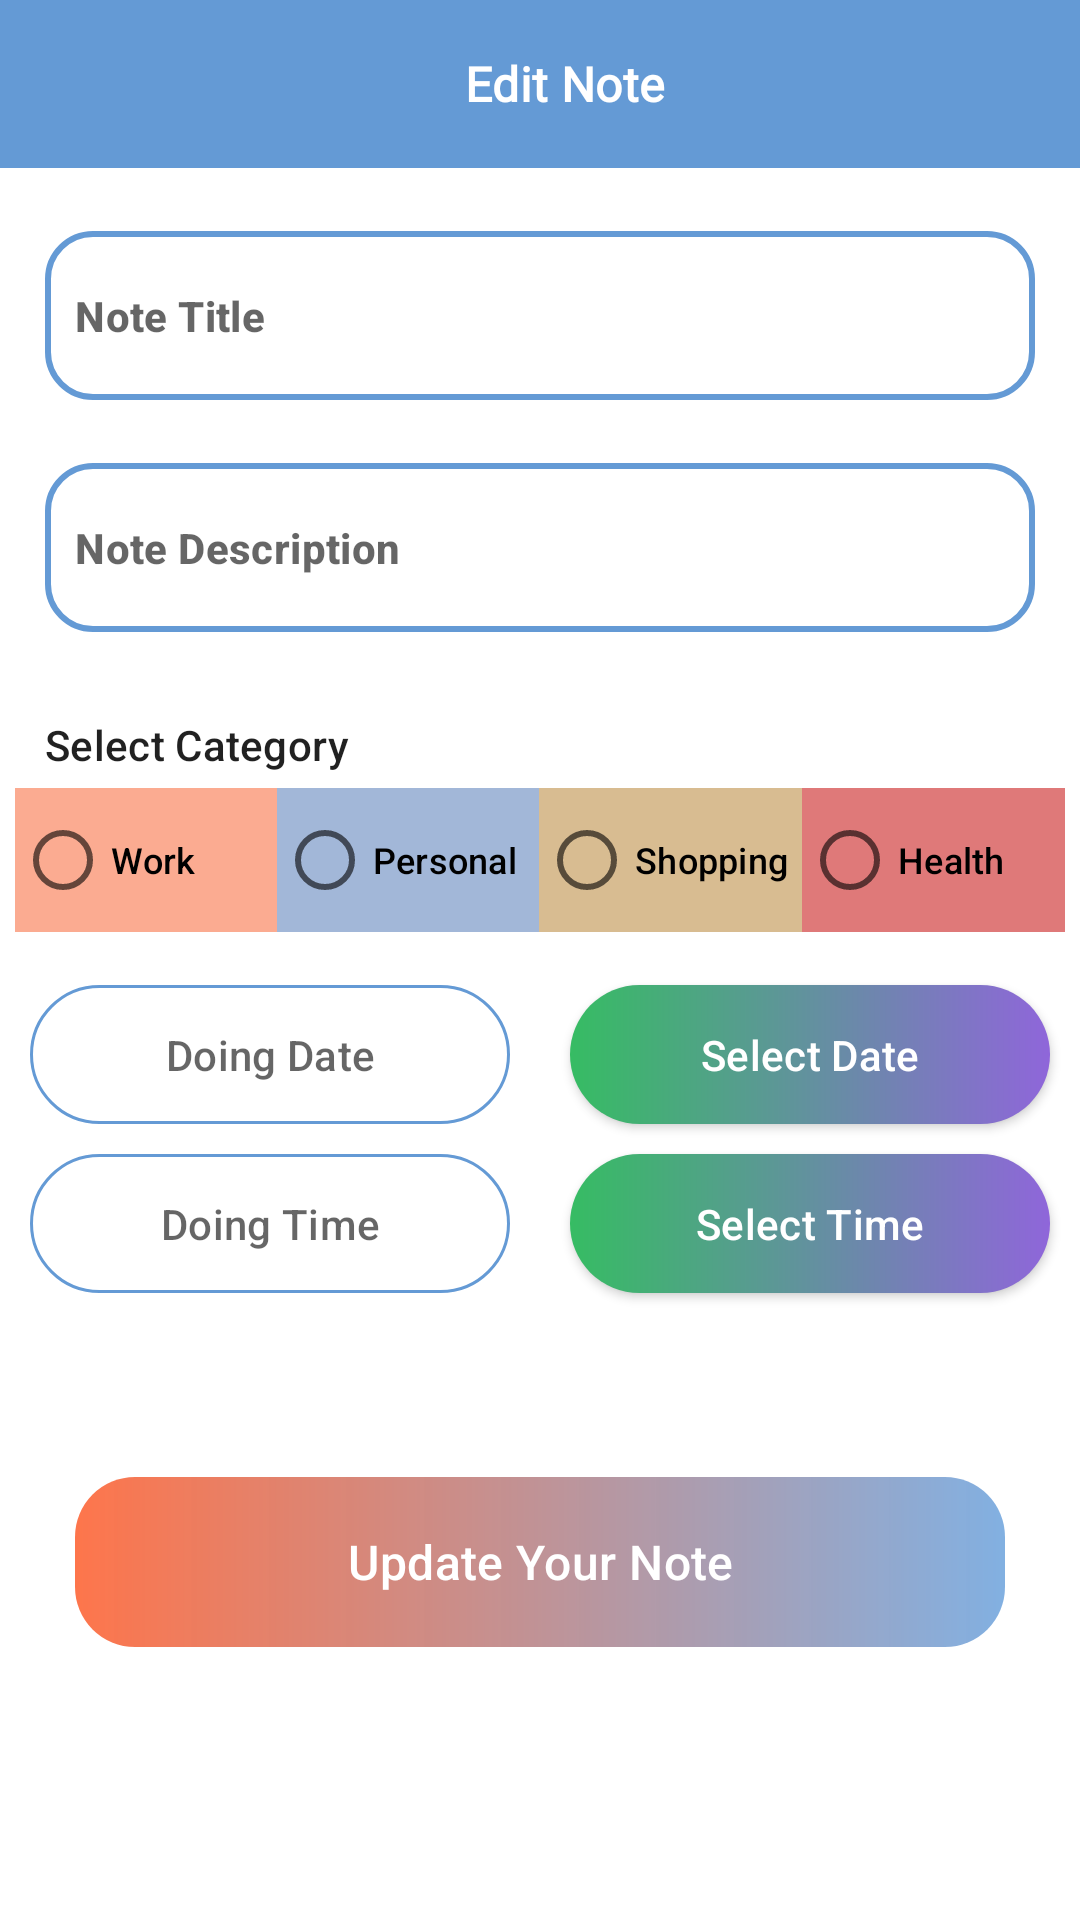

Produce the Android XML layout that renders to this screen, including the resource entries it uses.
<!-- AndroidManifest.xml: application theme Theme.DailyDoing -->
<!-- res/layout/activity_edit.xml -->
<?xml version="1.0" encoding="utf-8"?>
<androidx.constraintlayout.widget.ConstraintLayout xmlns:android="http://schemas.android.com/apk/res/android"
    xmlns:app="http://schemas.android.com/apk/res-auto"
    xmlns:tools="http://schemas.android.com/tools"
    android:layout_width="match_parent"
    android:layout_height="match_parent"
    tools:context=".EditActivity">

    <androidx.appcompat.widget.Toolbar
        android:id="@+id/insetToolBard"
        android:layout_width="match_parent"
        android:layout_height="wrap_content"
        android:background="@color/title_back"
        app:layout_constraintStart_toStartOf="parent"
        app:layout_constraintEnd_toEndOf="parent"
        app:layout_constraintTop_toTopOf="parent">
        <TextView
            android:layout_width="match_parent"
            android:layout_height="match_parent"
            android:gravity="center"
            android:text="Edit Note"
            android:fontFamily="@font/baloo"
            android:textAppearance="@style/TextAppearance.Material3.TitleMedium"
            android:textStyle="bold"
            android:textColor="@color/white"/>
    </androidx.appcompat.widget.Toolbar>

    <ImageButton
        android:id="@+id/insetBackBtn"
        android:src="@drawable/ic_baseline_arrow_back_24"
        android:layout_width="wrap_content"
        android:layout_height="wrap_content"
        android:layout_marginStart="15dp"
        android:background="@color/title_back"
        app:layout_constraintStart_toStartOf="parent"
        app:layout_constraintTop_toTopOf="parent"
        app:layout_constraintBottom_toBottomOf="@id/insetToolBard"/>
    <LinearLayout
        android:layout_width="match_parent"
        android:layout_height="0dp"
        android:weightSum="10"
        android:orientation="vertical"
        app:layout_constraintStart_toStartOf="parent"
        app:layout_constraintEnd_toEndOf="parent"
        app:layout_constraintTop_toBottomOf="@id/insetToolBard"
        app:layout_constraintBottom_toBottomOf="parent">

        <TextView
            android:layout_width="match_parent"
            android:layout_height="0dp"
            android:layout_weight=".2"/>

        <EditText
            android:id="@+id/editNoteTitle"
            android:layout_width="match_parent"
            android:layout_height="0dp"
            android:layout_weight="1"
            android:hint="Note Title"
            android:textColor="@color/edit_text"
            android:textStyle="bold"
            android:textAppearance="@style/TextAppearance.Material3.TitleMedium"
            android:layout_marginHorizontal="15dp"
            android:layout_marginTop="10dp"
            android:paddingHorizontal="10dp"
            android:textSize="14sp"
            android:background="@drawable/edit_text_back"
            />

        <TextView
            android:layout_width="match_parent"
            android:layout_height="0dp"
            android:layout_weight=".2"/>

        <EditText
            android:id="@+id/editNoteDescription"
            android:layout_width="match_parent"
            android:layout_height="0dp"
            android:layout_weight="1"
            android:hint="Note Description"
            android:textColor="@color/edit_text"
            android:textStyle="bold"
            android:textAppearance="@style/TextAppearance.Material3.TitleMedium"
            android:layout_marginHorizontal="15dp"
            android:layout_marginTop="10dp"
            android:paddingHorizontal="10dp"
            android:textSize="14sp"
            android:background="@drawable/edit_text_back"
            />
        <TextView
            android:layout_width="match_parent"
            android:layout_height="0dp"
            android:layout_weight=".5"/>
        <LinearLayout
            android:layout_width="match_parent"
            android:layout_height="0dp"
            android:orientation="vertical"
            android:layout_weight="1.5">
            <TextView
                android:layout_width="match_parent"
                android:layout_height="wrap_content"
                android:text="Select Category"
                android:gravity="start"
                android:layout_marginStart="15dp"
                android:textAppearance="@style/TextAppearance.Material3.TitleSmall"
                />
            <RadioGroup
                android:id="@+id/cateRadioGroup"
                android:layout_width="match_parent"
                android:layout_height="match_parent"
                android:orientation="horizontal"
                android:weightSum="4"
                android:gravity="top"
                android:layout_marginHorizontal="5dp"
                >
                <RadioButton
                    android:id="@+id/workCateRadioBtn"
                    android:layout_width="0dp"
                    android:layout_height="wrap_content"
                    android:layout_weight="1"
                    android:background="@color/work"
                    android:layout_marginVertical="5dp"
                    android:textAppearance="@style/TextAppearance.Material3.TitleSmall"
                    android:textSize="12sp"
                    android:text="Work"/>
                <RadioButton
                    android:id="@+id/personalCateRadioBtn"
                    android:layout_width="0dp"
                    android:layout_height="wrap_content"
                    android:layout_weight="1"
                    android:background="@color/personal"
                    android:layout_marginVertical="5dp"
                    android:textAppearance="@style/TextAppearance.Material3.TitleSmall"
                    android:textSize="12sp"
                    android:text="Personal"/>
                <RadioButton
                    android:id="@+id/shoppingCateRadioBtn"
                    android:layout_width="0dp"
                    android:layout_height="wrap_content"
                    android:layout_weight="1"
                    android:background="@color/shopping"
                    android:layout_marginVertical="5dp"
                    android:textAppearance="@style/TextAppearance.Material3.TitleSmall"
                    android:textSize="12sp"
                    android:text="Shopping"/>
                <RadioButton
                    android:id="@+id/healthCateRadioBtn"
                    android:layout_width="0dp"
                    android:layout_height="wrap_content"
                    android:layout_weight="1"
                    android:background="@color/health"
                    android:layout_marginVertical="5dp"
                    android:textAppearance="@style/TextAppearance.Material3.TitleSmall"
                    android:textSize="12sp"
                    android:text="Health"/>
            </RadioGroup>

        </LinearLayout>
        <LinearLayout
            android:layout_width="match_parent"
            android:layout_height="0dp"
            android:layout_weight="1"
            android:weightSum="2"
            >
            <EditText
                android:id="@+id/editDoingDatePicker"
                android:layout_width="0dp"
                android:layout_height="match_parent"
                android:layout_weight="1"
                android:hint="Doing Date"
                android:textColor="@color/edit_text"
                android:gravity="center"
                android:layout_marginHorizontal="10dp"
                android:layout_marginVertical="5dp"
                android:background="@drawable/date_text_back"
                android:textAppearance="@style/TextAppearance.Material3.TitleSmall"
                />

            <androidx.appcompat.widget.AppCompatButton
                android:id="@+id/editDateBtn"
                android:layout_width="0dp"
                android:layout_height="match_parent"
                android:layout_marginHorizontal="10dp"
                android:layout_marginVertical="5dp"
                android:layout_weight="1"
                android:background="@drawable/editnote_edit_back"
                android:text="Select Date"
                android:textAllCaps="false"
                android:textAppearance="@style/TextAppearance.Material3.TitleSmall"
                android:textColor="@color/white" />
        </LinearLayout>
        <LinearLayout
            android:layout_width="match_parent"
            android:layout_height="0dp"
            android:layout_weight="1"
            android:weightSum="2"
            >
            <EditText
                android:id="@+id/editDoingTimePicker"
                android:layout_width="0dp"
                android:layout_height="match_parent"
                android:layout_weight="1"
                android:hint="Doing Time"
                android:textColor="@color/edit_text"
                android:gravity="center"
                android:layout_marginHorizontal="10dp"
                android:layout_marginVertical="5dp"
                android:background="@drawable/date_text_back"
                android:textAppearance="@style/TextAppearance.Material3.TitleSmall"
                />
            <androidx.appcompat.widget.AppCompatButton
                android:id="@+id/editTimeBtn"
                android:layout_width="0dp"
                android:layout_height="match_parent"
                android:layout_weight="1"
                android:text="Select Time"
                android:textAllCaps="false"
                android:textColor="@color/white"
                android:textAppearance="@style/TextAppearance.Material3.TitleSmall"
                android:layout_marginHorizontal="10dp"
                android:layout_marginVertical="5dp"
                android:background="@drawable/editnote_edit_back"
                />
        </LinearLayout>

        <TextView
            android:layout_width="match_parent"
            android:layout_height="0dp"
            android:layout_weight="1"/>

        <androidx.appcompat.widget.AppCompatButton
            android:id="@+id/editNoteBtn"
            android:layout_width="match_parent"
            android:layout_height="0dp"
            android:layout_weight="1"
            android:text="Update Your Note"
            android:textAllCaps="false"
            android:textAppearance="@style/TextAppearance.Material3.TitleMedium"
            android:textColor="@color/white"
            android:background="@drawable/add_note_btn_back"
            android:layout_marginHorizontal="25dp"
            />

    </LinearLayout>

</androidx.constraintlayout.widget.ConstraintLayout>
<!-- resources referenced by this layout -->
<resources>
  <color name="edit_text">#5E5E5E</color>
  <color name="health">#99CA2020</color>
  <color name="personal">#996488BF</color>
  <color name="shopping">#99BF8F48</color>
  <color name="title_back">#649AD5</color>
  <color name="white">#FFFFFFFF</color>
  <color name="work">#99F87348</color>
  <!-- drawable add_note_btn_back (drawable) -->
  <?xml version="1.0" encoding="utf-8"?>
  <shape xmlns:android="http://schemas.android.com/apk/res/android" android:shape="rectangle">
  
  
      <corners android:radius="20dp"/>
      <gradient android:startColor="#BFFD470F" android:endColor="#CB629CDA"/>
  
  </shape>
  <!-- drawable date_text_back (drawable-v24) -->
  <?xml version="1.0" encoding="utf-8"?>
  <shape xmlns:android="http://schemas.android.com/apk/res/android" android:shape="rectangle">
  
      <solid android:color="@color/white"/>
      <stroke android:color="@color/title_back" android:width="1dp"/>
      <corners android:radius="25dp"/>
  
  </shape>
  <!-- drawable edit_text_back (drawable) -->
  <?xml version="1.0" encoding="utf-8"?>
  <shape xmlns:android="http://schemas.android.com/apk/res/android" android:shape="rectangle">
  
      <solid android:color="@color/white"/>
      <stroke android:color="@color/title_back" android:width="2dp"/>
      <corners android:radius="15dp"/>
  
  </shape>
  <!-- drawable editnote_edit_back (drawable) -->
  <?xml version="1.0" encoding="utf-8"?>
  <shape xmlns:android="http://schemas.android.com/apk/res/android" android:shape="rectangle">
  
      <corners android:radius="25dp"/>
      <gradient android:startColor="#36BC63" android:endColor="#8F66DA"/>
  
  </shape>
  <style name="Theme.DailyDoing" parent="Theme.MaterialComponents.DayNight.NoActionBar">
          
          <item name="colorPrimary">@color/purple_500</item>
          <item name="colorPrimaryVariant">@color/purple_700</item>
          <item name="colorOnPrimary">@color/white</item>
          
          <item name="colorSecondary">@color/teal_200</item>
          <item name="colorSecondaryVariant">@color/teal_700</item>
          <item name="colorOnSecondary">@color/black</item>
          
          <item name="android:statusBarColor">?attr/colorPrimaryVariant</item>
          
      </style>
  <color name="purple_500">#FF6200EE</color>
  <color name="purple_700">#718491</color>
  <color name="teal_200">#FF03DAC5</color>
  <color name="teal_700">#FF018786</color>
  <color name="black">#FF000000</color>
</resources>
